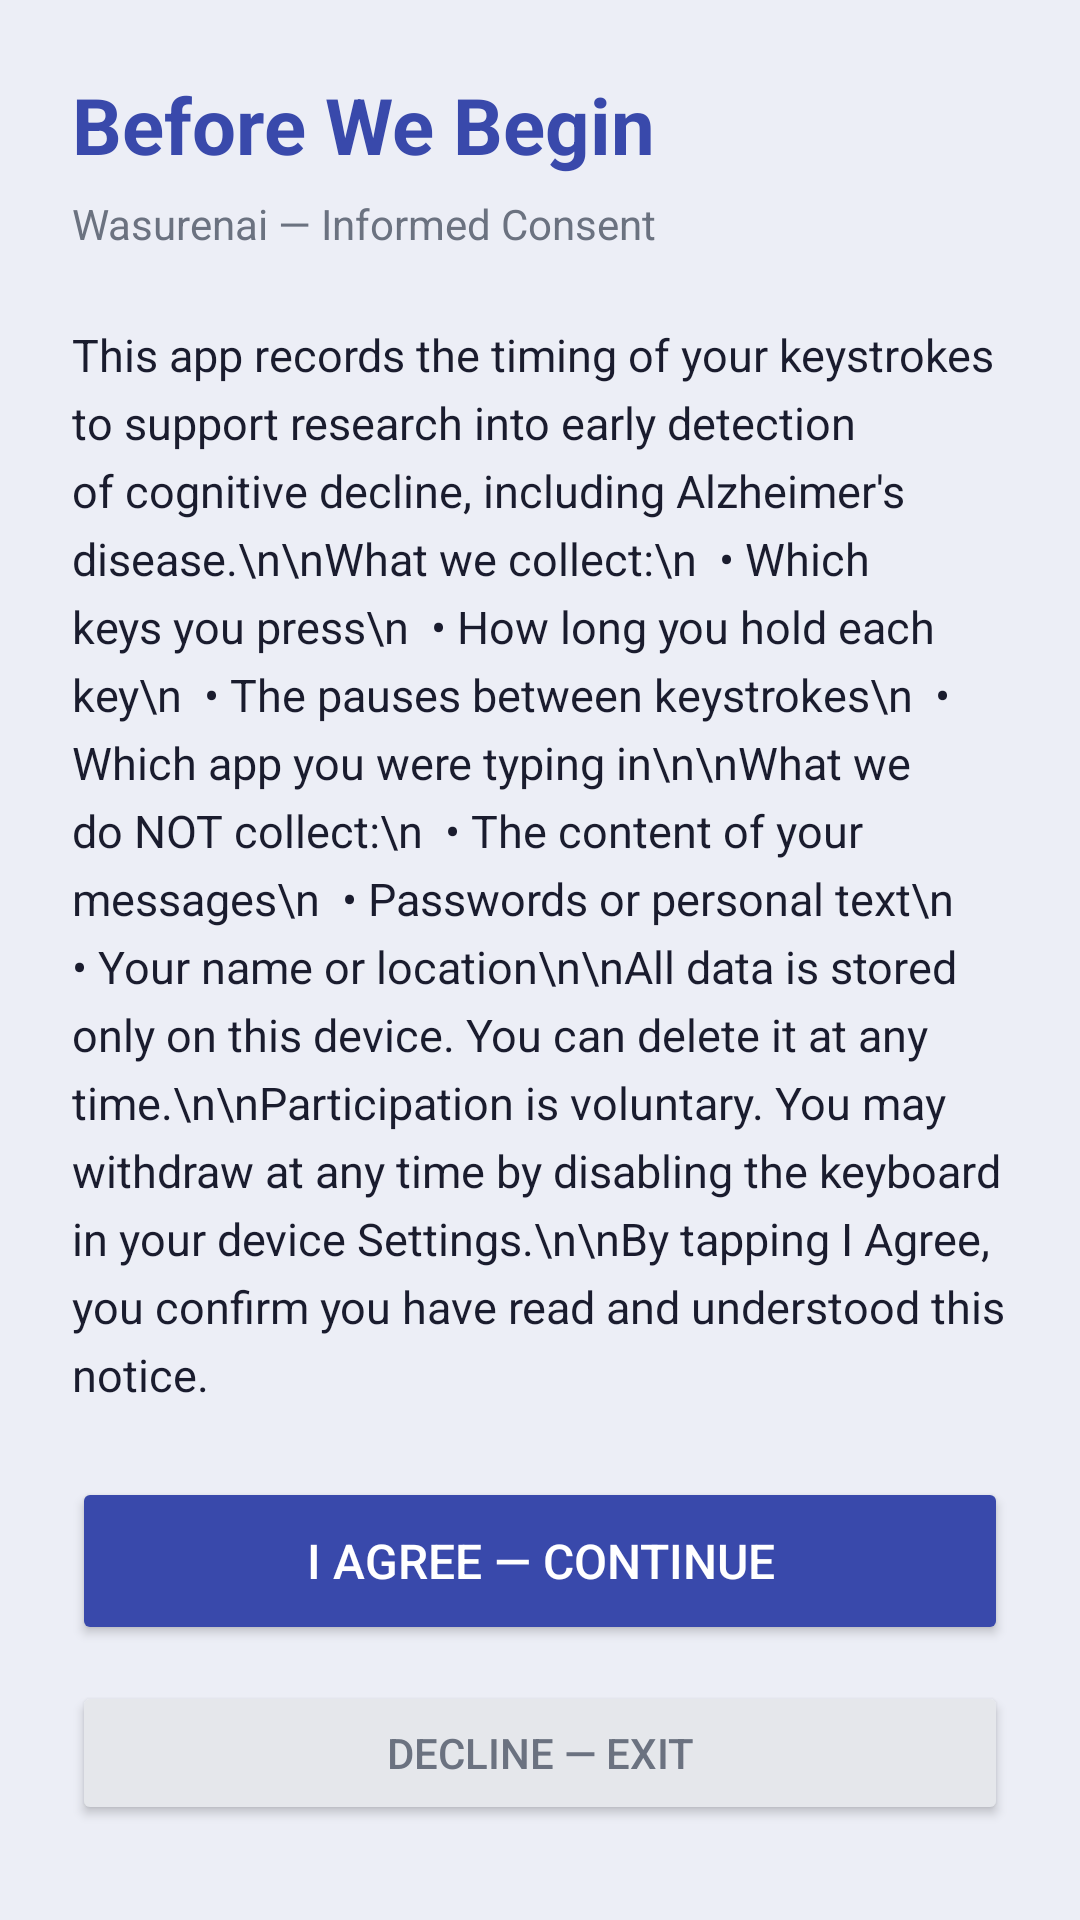

This screen was rendered from an Android layout file. Write that file and the resources it references.
<!-- AndroidManifest.xml: application theme Theme.Wasurenai -->
<!-- res/layout/activity_consent.xml -->
<?xml version="1.0" encoding="utf-8"?>

<ScrollView xmlns:android="http://schemas.android.com/apk/res/android"
    android:layout_width="match_parent"
    android:layout_height="match_parent"
    android:background="@color/background"
    android:padding="24dp">

    <LinearLayout android:layout_width="match_parent" android:layout_height="wrap_content"
        android:orientation="vertical">

        <TextView android:layout_width="match_parent" android:layout_height="wrap_content"
            android:text="Before We Begin" android:textSize="26sp" android:textStyle="bold"
            android:textColor="@color/primary" android:layout_marginBottom="6dp"/>

        <TextView android:layout_width="match_parent" android:layout_height="wrap_content"
            android:text="Wasurenai — Informed Consent" android:textSize="14sp"
            android:textColor="@color/text_secondary" android:layout_marginBottom="24dp"/>

        <TextView android:layout_width="match_parent" android:layout_height="wrap_content"
            android:textSize="15sp" android:textColor="@color/text_primary"
            android:lineSpacingExtra="5dp" android:layout_marginBottom="24dp"
            android:text="This app records the timing of your keystrokes to support research into early detection of cognitive decline, including Alzheimer's disease.\n\nWhat we collect:\n  • Which keys you press\n  • How long you hold each key\n  • The pauses between keystrokes\n  • Which app you were typing in\n\nWhat we do NOT collect:\n  • The content of your messages\n  • Passwords or personal text\n  • Your name or location\n\nAll data is stored only on this device. You can delete it at any time.\n\nParticipation is voluntary. You may withdraw at any time by disabling the keyboard in your device Settings.\n\nBy tapping I Agree, you confirm you have read and understood this notice."/>

        <Button android:id="@+id/btn_agree" android:layout_width="match_parent"
            android:layout_height="56dp" android:text="I Agree — Continue"
            android:backgroundTint="@color/primary" android:textColor="@color/white"
            android:textSize="16sp" android:layout_marginBottom="12dp"/>

        <Button android:id="@+id/btn_decline" android:layout_width="match_parent"
            android:layout_height="48dp" android:text="Decline — Exit"
            android:backgroundTint="@color/divider" android:textColor="@color/text_secondary"/>

    </LinearLayout>
</ScrollView>
<!-- resources referenced by this layout -->
<resources>
  <color name="background">#ECEEF6</color>
  <color name="divider">#E5E7EB</color>
  <color name="primary">#3949AB</color>
  <color name="text_primary">#1A1C2E</color>
  <color name="text_secondary">#6B7280</color>
  <color name="white">#FFFFFF</color>
  <style name="Theme.Wasurenai" parent="Theme.MaterialComponents.Light.NoActionBar">
          <item name="colorPrimary">@color/primary</item>
          <item name="colorPrimaryVariant">@color/primary_dark</item>
          <item name="colorOnPrimary">@color/white</item>
          <item name="colorSecondary">@color/primary_light</item>
          <item name="colorOnSecondary">@color/white</item>
          <item name="android:windowBackground">@color/background</item>
          <item name="android:statusBarColor">@color/primary_dark</item>
      </style>
  <color name="primary_dark">#283593</color>
  <color name="primary_light">#7986CB</color>
</resources>
